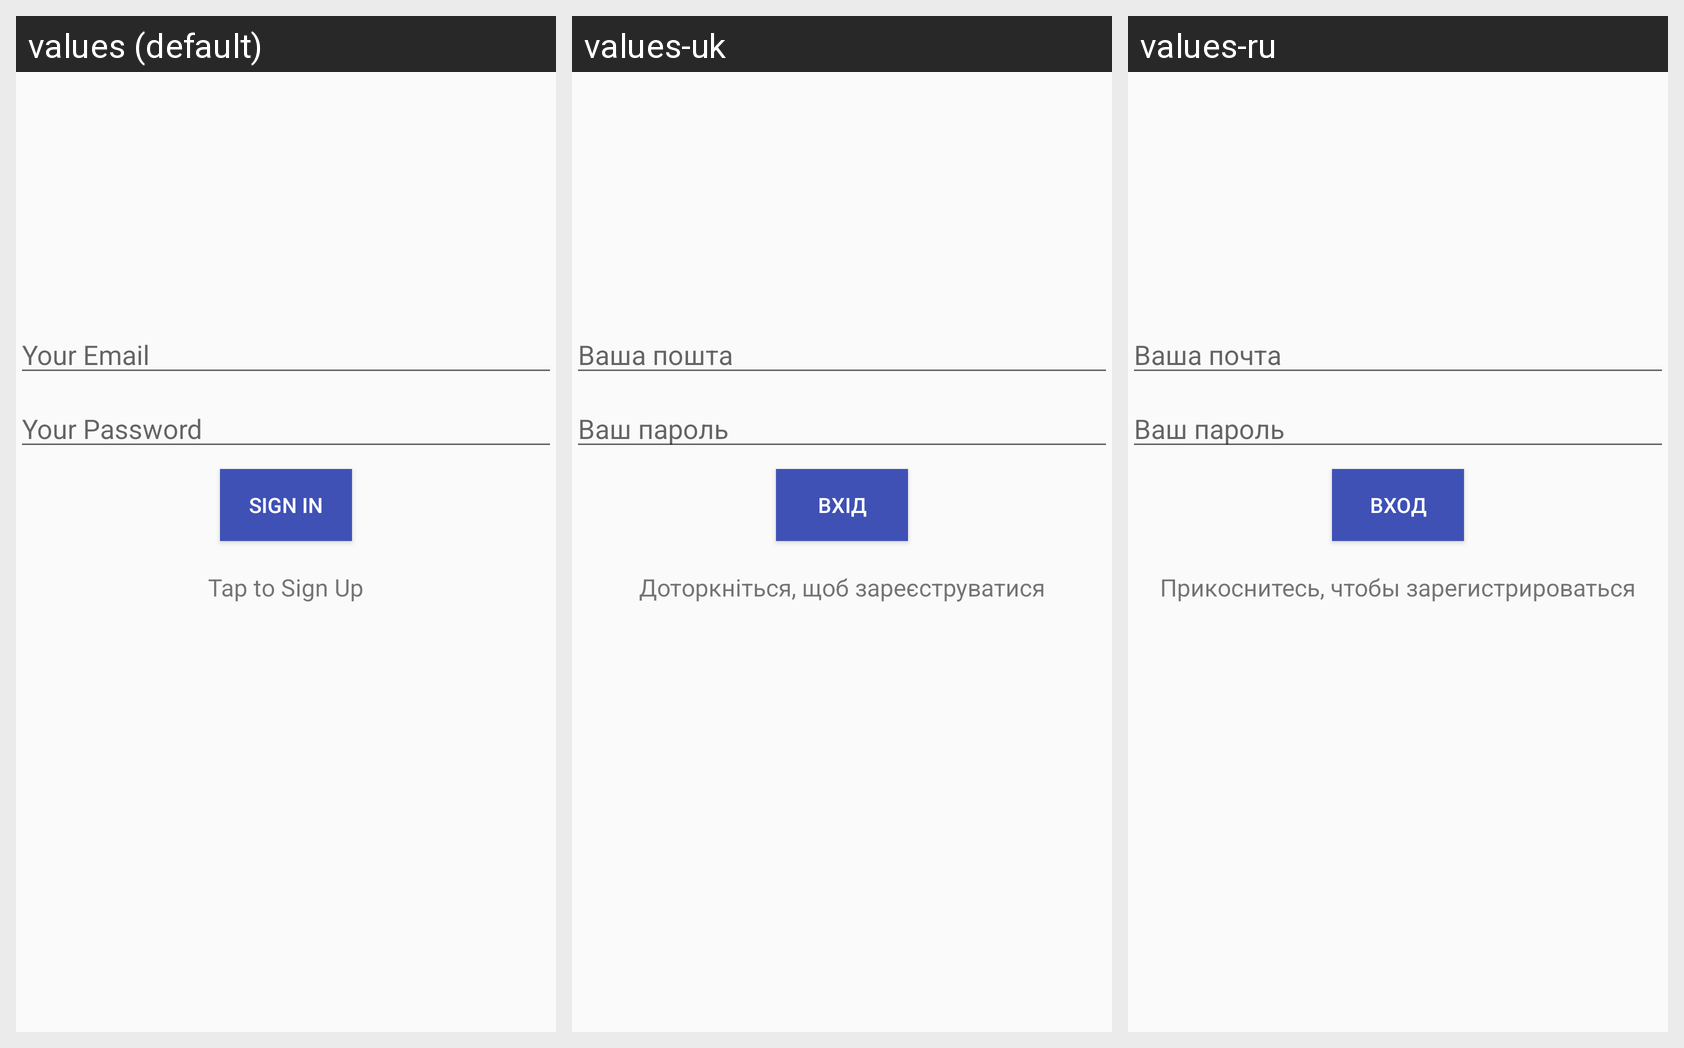

Strings drawn on this Android screen and how each of the app's shown locales translates them:
Android screen res/layout/activity_sign_in.xml rendered under 3 locales, left to right: values (default), values-uk, values-ru. Device: Nexus 5 (rendered at 1080×1920; each locale shown at half size, 540×960, under a caption strip naming it); theme AppTheme.
Strings drawn on this screen, with the default value and each locale's value (text and hints the layout hard-codes, and strings that could not be matched under every locale, appear in the picture but are not listed):

sign_in_email_edit_text_hint
  values: Your Email
  values-uk: Ваша пошта
  values-ru: Ваша почта

sign_in_password_edit_text_hint
  values: Your Password
  values-uk: Ваш пароль
  values-ru: Ваш пароль

sign_in_button_text
  values: Sign In
  values-uk: Вхід
  values-ru: Вход

toggle_mode_text_view_sign_in_mode_text
  values: Tap to Sign Up
  values-uk: Доторкніться, щоб зареєструватися
  values-ru: Прикоснитесь, чтобы зарегистрироваться
